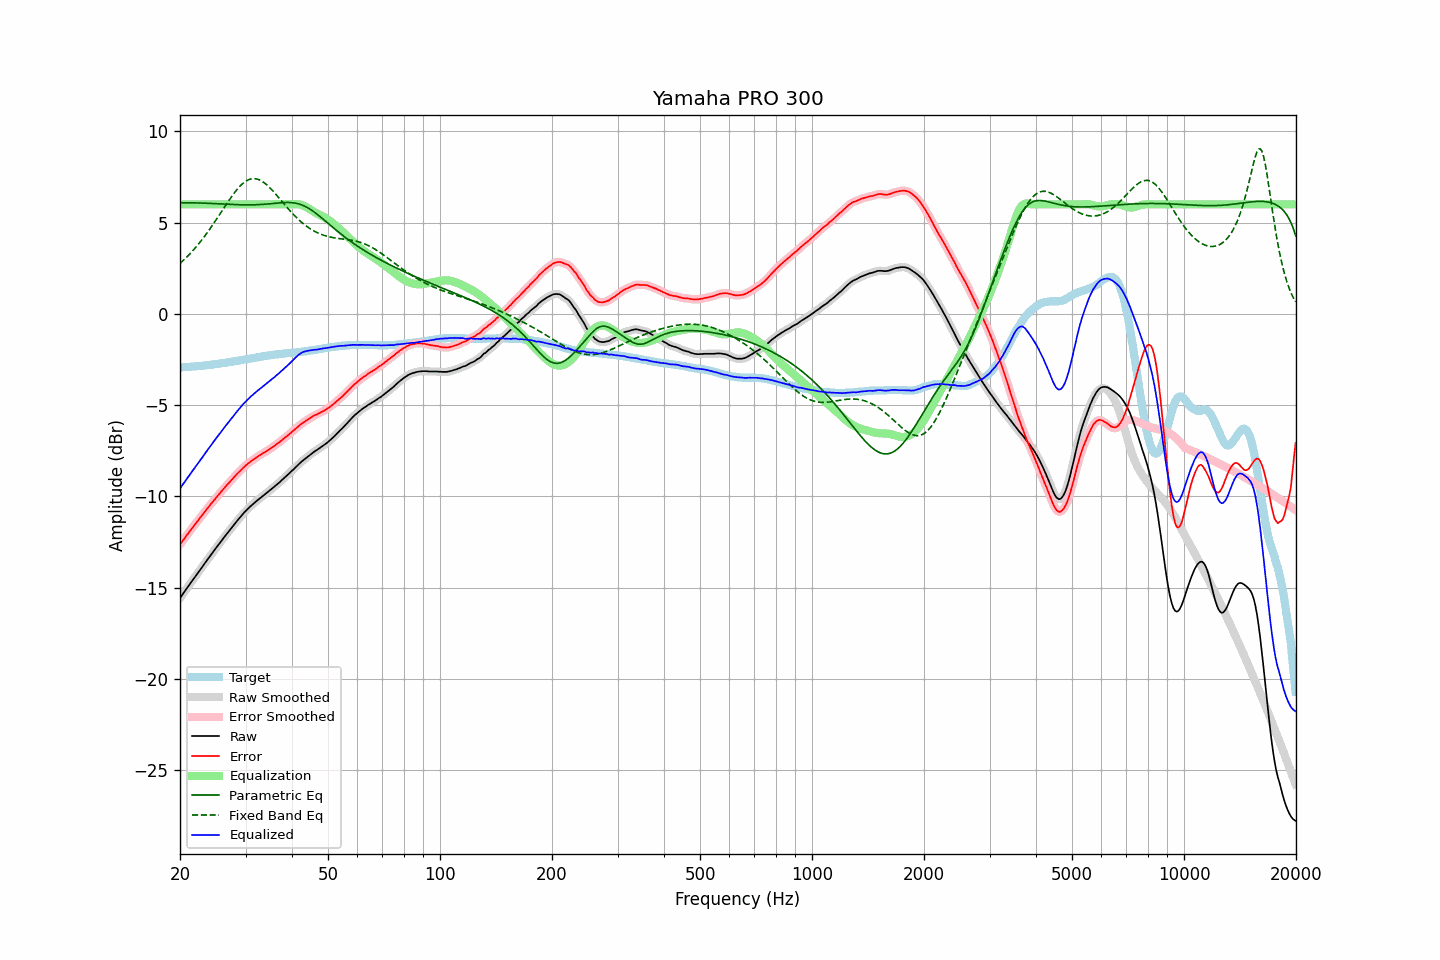

The file beside this chart, header and first rows:
frequency, raw, error, smoothed, error_smoothed, equalization, parametric_eq, fixed_band_eq, equalized_raw, equalized_smoothed, target
20.00, -15.57, -12.64, -15.57, -12.64, 6.00, 6.09, 2.76, -9.57, -9.57, -2.93
20.20, -15.45, -12.52, -15.45, -12.52, 6.00, 6.09, 2.84, -9.45, -9.45, -2.93
20.40, -15.32, -12.40, -15.32, -12.40, 6.00, 6.09, 2.92, -9.32, -9.32, -2.92
20.61, -15.20, -12.29, -15.20, -12.28, 6.00, 6.09, 3.01, -9.20, -9.20, -2.91
20.81, -15.07, -12.16, -15.07, -12.16, 6.00, 6.09, 3.09, -9.07, -9.07, -2.91
21.02, -14.95, -12.05, -14.95, -12.04, 6.00, 6.09, 3.18, -8.95, -8.95, -2.90
21.23, -14.83, -11.93, -14.82, -11.92, 6.00, 6.09, 3.27, -8.83, -8.82, -2.90
21.44, -14.70, -11.80, -14.70, -11.81, 6.00, 6.09, 3.37, -8.70, -8.70, -2.89
21.66, -14.58, -11.70, -14.58, -11.69, 6.00, 6.08, 3.46, -8.58, -8.58, -2.88
21.87, -14.46, -11.57, -14.46, -11.58, 6.00, 6.08, 3.56, -8.46, -8.46, -2.88
22.09, -14.34, -11.47, -14.34, -11.47, 6.00, 6.08, 3.67, -8.34, -8.34, -2.87
22.31, -14.22, -11.35, -14.21, -11.35, 6.00, 6.08, 3.77, -8.22, -8.21, -2.86
22.54, -14.09, -11.23, -14.09, -11.23, 6.00, 6.08, 3.88, -8.09, -8.09, -2.86
22.76, -13.97, -11.12, -13.97, -11.12, 6.00, 6.07, 3.99, -7.97, -7.97, -2.85
22.99, -13.85, -11.01, -13.85, -11.00, 6.00, 6.07, 4.10, -7.85, -7.85, -2.84
23.22, -13.72, -10.89, -13.72, -10.89, 6.00, 6.07, 4.22, -7.72, -7.72, -2.83
23.45, -13.60, -10.78, -13.60, -10.78, 6.00, 6.06, 4.33, -7.60, -7.60, -2.82
23.69, -13.48, -10.67, -13.48, -10.67, 6.00, 6.06, 4.46, -7.48, -7.48, -2.81
23.92, -13.36, -10.55, -13.36, -10.55, 6.00, 6.06, 4.58, -7.36, -7.36, -2.80
24.16, -13.24, -10.45, -13.24, -10.45, 6.00, 6.05, 4.70, -7.24, -7.24, -2.79
24.40, -13.12, -10.33, -13.12, -10.34, 6.00, 6.05, 4.83, -7.12, -7.12, -2.78
24.65, -13.00, -10.24, -13.00, -10.23, 6.00, 6.04, 4.96, -7.00, -7.00, -2.76
24.89, -12.88, -10.12, -12.88, -10.13, 6.00, 6.04, 5.09, -6.88, -6.88, -2.75
25.14, -12.76, -10.02, -12.76, -10.02, 6.00, 6.03, 5.22, -6.76, -6.76, -2.74
25.39, -12.65, -9.91, -12.64, -9.91, 6.00, 6.03, 5.36, -6.65, -6.64, -2.73
25.65, -12.53, -9.81, -12.53, -9.81, 6.00, 6.03, 5.49, -6.53, -6.53, -2.72
25.91, -12.41, -9.71, -12.41, -9.71, 6.00, 6.02, 5.63, -6.41, -6.41, -2.70
26.16, -12.30, -9.60, -12.30, -9.60, 6.00, 6.02, 5.76, -6.30, -6.30, -2.69
26.43, -12.18, -9.50, -12.18, -9.50, 6.00, 6.01, 5.89, -6.18, -6.18, -2.68
26.69, -12.07, -9.40, -12.07, -9.40, 6.00, 6.01, 6.03, -6.07, -6.07, -2.67
26.96, -11.96, -9.31, -11.96, -9.30, 6.00, 6.00, 6.16, -5.96, -5.96, -2.65
27.23, -11.85, -9.21, -11.85, -9.21, 6.00, 6.00, 6.29, -5.85, -5.85, -2.64
27.50, -11.73, -9.11, -11.73, -9.11, 6.00, 6.00, 6.41, -5.73, -5.73, -2.62
27.77, -11.62, -9.01, -11.62, -9.01, 6.00, 5.99, 6.53, -5.62, -5.62, -2.61
28.05, -11.51, -8.92, -11.51, -8.91, 6.00, 5.99, 6.65, -5.51, -5.51, -2.59
28.33, -11.40, -8.82, -11.40, -8.82, 6.00, 5.98, 6.76, -5.40, -5.40, -2.58
28.62, -11.29, -8.73, -11.29, -8.73, 6.00, 5.98, 6.87, -5.29, -5.29, -2.56
28.90, -11.19, -8.64, -11.19, -8.63, 6.00, 5.98, 6.97, -5.19, -5.19, -2.55
29.19, -11.08, -8.55, -11.08, -8.55, 6.00, 5.98, 7.06, -5.08, -5.08, -2.53
29.48, -10.98, -8.46, -10.98, -8.46, 6.00, 5.98, 7.14, -4.98, -4.98, -2.52
29.78, -10.88, -8.38, -10.88, -8.38, 6.00, 5.97, 7.21, -4.88, -4.88, -2.50
30.08, -10.79, -8.30, -10.79, -8.30, 6.00, 5.97, 7.27, -4.79, -4.79, -2.49
30.38, -10.70, -8.23, -10.70, -8.23, 6.00, 5.97, 7.32, -4.70, -4.70, -2.47
30.68, -10.62, -8.16, -10.62, -8.16, 6.00, 5.97, 7.36, -4.62, -4.62, -2.46
30.99, -10.53, -8.09, -10.54, -8.09, 6.00, 5.97, 7.39, -4.53, -4.54, -2.44
31.30, -10.46, -8.03, -10.46, -8.03, 6.00, 5.97, 7.41, -4.46, -4.46, -2.43
31.61, -10.38, -7.97, -10.38, -7.96, 6.00, 5.98, 7.41, -4.38, -4.38, -2.41
31.93, -10.30, -7.90, -10.30, -7.90, 6.00, 5.98, 7.40, -4.30, -4.30, -2.40
32.24, -10.23, -7.85, -10.22, -7.84, 6.00, 5.98, 7.38, -4.23, -4.22, -2.38
32.57, -10.15, -7.78, -10.15, -7.78, 6.00, 5.99, 7.36, -4.15, -4.15, -2.37
32.89, -10.08, -7.73, -10.08, -7.73, 6.00, 5.99, 7.32, -4.08, -4.08, -2.35
33.22, -10.02, -7.68, -10.01, -7.67, 6.00, 6.00, 7.27, -4.02, -4.01, -2.34
33.55, -9.95, -7.63, -9.95, -7.62, 6.00, 6.00, 7.21, -3.95, -3.95, -2.32
33.89, -9.88, -7.57, -9.88, -7.57, 6.00, 6.01, 7.14, -3.88, -3.88, -2.31
34.23, -9.81, -7.52, -9.81, -7.51, 6.00, 6.02, 7.07, -3.81, -3.81, -2.29
34.57, -9.74, -7.46, -9.74, -7.46, 6.00, 6.02, 6.99, -3.74, -3.74, -2.28
34.92, -9.67, -7.40, -9.67, -7.40, 6.00, 6.03, 6.90, -3.67, -3.67, -2.27
35.27, -9.59, -7.34, -9.59, -7.34, 6.00, 6.04, 6.81, -3.59, -3.59, -2.25
35.62, -9.52, -7.28, -9.52, -7.28, 6.00, 6.05, 6.71, -3.52, -3.52, -2.24
35.97, -9.45, -7.22, -9.44, -7.21, 6.00, 6.06, 6.61, -3.45, -3.44, -2.23
... 635 more rows
